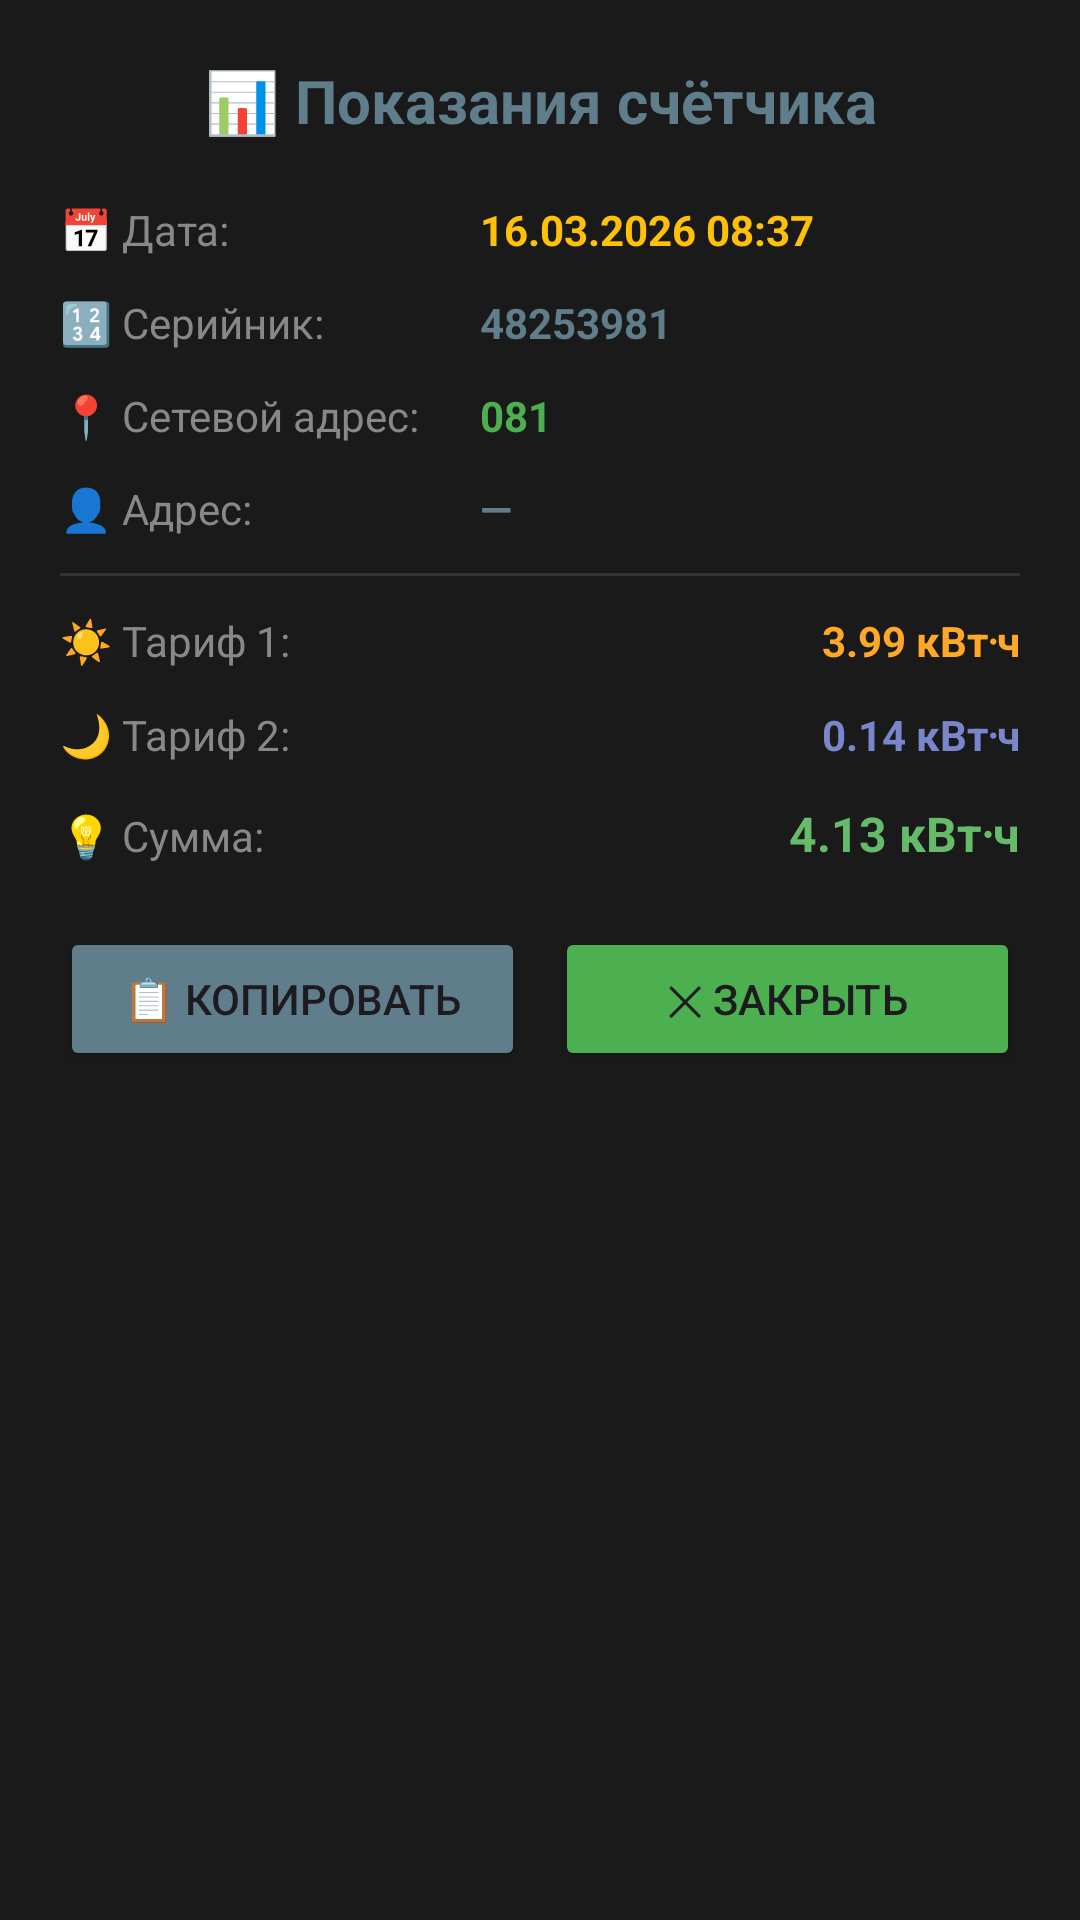

Write the Android layout XML for this screen, with the resource values it uses.
<!-- AndroidManifest.xml: application theme Theme.Mercury230 -->
<!-- res/layout/bottom_sheet_history_detail.xml -->
<?xml version="1.0" encoding="utf-8"?>
<LinearLayout xmlns:android="http://schemas.android.com/apk/res/android"
    android:layout_width="match_parent"
    android:layout_height="wrap_content"
    android:orientation="vertical"
    android:background="#1a1a1a"
    android:padding="20dp">

    <TextView
        android:layout_width="match_parent"
        android:layout_height="wrap_content"
        android:text="📊 Показания счётчика"
        android:textColor="#607D8B"
        android:textStyle="bold"
        android:textSize="20sp"
        android:gravity="center"
        android:layout_marginBottom="20dp"/>

    <LinearLayout
        android:layout_width="match_parent"
        android:layout_height="wrap_content"
        android:orientation="horizontal"
        android:layout_marginBottom="12dp">
        <TextView
            android:layout_width="140dp"
            android:layout_height="wrap_content"
            android:text="📅 Дата:"
            android:textColor="#888888"
            android:textSize="14sp"/>
        <TextView
            android:id="@+id/bottomDate"
            android:layout_width="0dp"
            android:layout_weight="1"
            android:layout_height="wrap_content"
            android:text="16.03.2026 08:37"
            android:textColor="#FFC107"
            android:textStyle="bold"
            android:textSize="14sp"/>
    </LinearLayout>

    <LinearLayout
        android:layout_width="match_parent"
        android:layout_height="wrap_content"
        android:orientation="horizontal"
        android:layout_marginBottom="12dp">
        <TextView
            android:layout_width="140dp"
            android:layout_height="wrap_content"
            android:text="🔢 Серийник:"
            android:textColor="#888888"
            android:textSize="14sp"/>
        <TextView
            android:id="@+id/bottomSerial"
            android:layout_width="0dp"
            android:layout_weight="1"
            android:layout_height="wrap_content"
            android:text="48253981"
            android:textColor="#607D8B"
            android:textStyle="bold"
            android:textSize="14sp"/>
    </LinearLayout>

    <LinearLayout
        android:layout_width="match_parent"
        android:layout_height="wrap_content"
        android:orientation="horizontal"
        android:layout_marginBottom="12dp">
        <TextView
            android:layout_width="140dp"
            android:layout_height="wrap_content"
            android:text="📍 Сетевой адрес:"
            android:textColor="#888888"
            android:textSize="14sp"/>
        <TextView
            android:id="@+id/bottomAddr"
            android:layout_width="0dp"
            android:layout_weight="1"
            android:layout_height="wrap_content"
            android:text="081"
            android:textColor="#4CAF50"
            android:textStyle="bold"
            android:textSize="14sp"/>
    </LinearLayout>


    <LinearLayout
        android:layout_width="match_parent"
        android:layout_height="wrap_content"
        android:orientation="horizontal"
        android:layout_marginBottom="12dp">
        <TextView
            android:layout_width="140dp"
            android:layout_height="wrap_content"
            android:text="👤 Адрес:"
            android:textColor="#888888"
            android:textSize="14sp"/>
        <TextView
            android:id="@+id/bottomName"
            android:layout_width="0dp"
            android:layout_weight="1"
            android:layout_height="wrap_content"
            android:text="—"
            android:textColor="#607D8B"
            android:textStyle="bold"
            android:textSize="14sp"/>
    </LinearLayout>

    <View
        android:layout_width="match_parent"
        android:layout_height="1dp"
        android:background="#333333"
        android:layout_marginBottom="12dp"/>

    <LinearLayout
        android:layout_width="match_parent"
        android:layout_height="wrap_content"
        android:orientation="horizontal"
        android:layout_marginBottom="12dp">
        <TextView
            android:layout_width="100dp"
            android:layout_height="wrap_content"
            android:text="☀️ Тариф 1:"
            android:textColor="#888888"
            android:textSize="14sp"/>
        <TextView
            android:id="@+id/bottomT1"
            android:layout_width="0dp"
            android:layout_weight="1"
            android:layout_height="wrap_content"
            android:text="3.99 кВт⋅ч"
            android:textColor="#FFA726"
            android:textStyle="bold"
            android:textSize="14sp"
            android:gravity="end"/>
    </LinearLayout>

    <LinearLayout
        android:layout_width="match_parent"
        android:layout_height="wrap_content"
        android:orientation="horizontal"
        android:layout_marginBottom="12dp">
        <TextView
            android:layout_width="100dp"
            android:layout_height="wrap_content"
            android:text="🌙 Тариф 2:"
            android:textColor="#888888"
            android:textSize="14sp"/>
        <TextView
            android:id="@+id/bottomT2"
            android:layout_width="0dp"
            android:layout_weight="1"
            android:layout_height="wrap_content"
            android:text="0.14 кВт⋅ч"
            android:textColor="#7986CB"
            android:textStyle="bold"
            android:textSize="14sp"
            android:gravity="end"/>
    </LinearLayout>

    <LinearLayout
        android:layout_width="match_parent"
        android:layout_height="wrap_content"
        android:orientation="horizontal"
        android:layout_marginBottom="20dp">
        <TextView
            android:layout_width="100dp"
            android:layout_height="wrap_content"
            android:text="💡 Сумма:"
            android:textColor="#888888"
            android:textSize="14sp"/>
        <TextView
            android:id="@+id/bottomTotal"
            android:layout_width="0dp"
            android:layout_weight="1"
            android:layout_height="wrap_content"
            android:text="4.13 кВт⋅ч"
            android:textColor="#66BB6A"
            android:textStyle="bold"
            android:textSize="16sp"
            android:gravity="end"/>
    </LinearLayout>

    <LinearLayout
        android:layout_width="match_parent"
        android:layout_height="wrap_content"
        android:orientation="horizontal">

        <Button
            android:id="@+id/bottomCopy"
            android:layout_width="0dp"
            android:layout_weight="1"
            android:layout_height="48dp"
            android:text="📋 Копировать"
            android:backgroundTint="#607D8B"
            android:layout_marginEnd="5dp"
            android:minHeight="48dp"/>

        <Button
            android:id="@+id/bottomClose"
            android:layout_width="0dp"
            android:layout_weight="1"
            android:layout_height="48dp"
            android:text="✕ Закрыть"
            android:backgroundTint="#4CAF50"
            android:layout_marginStart="5dp"
            android:minHeight="48dp"/>
    </LinearLayout>
</LinearLayout>
<!-- resources referenced by this layout -->
<resources>
  <style name="Theme.Mercury230" parent="Base.Theme.Mercury230" />
  <style name="Base.Theme.Mercury230" parent="Theme.Material3.DayNight.NoActionBar">
  
  
      </style>
</resources>
